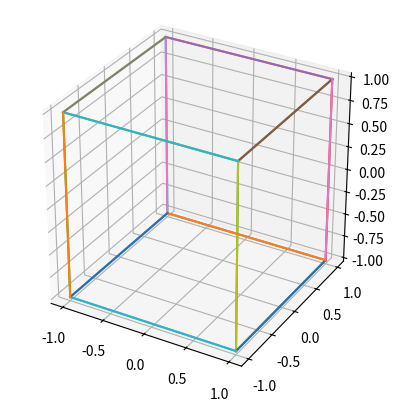

This chart was generated by the following Python code: (Note: this script raises an exception after producing the figure.)
import numpy as np
import matplotlib.pyplot as plt
from matplotlib import animation


vecs = np.array([
    [1, 1, 1, 1],
    [1, 1, 1, -1],
    [1, 1, -1, 1],
    [1, -1, 1, 1],
    [-1, 1, 1, 1],
    [1, 1, -1, -1],
    [1, -1, 1, -1],
    [-1, 1, 1, -1],
    [1, -1, -1, 1],
    [-1, 1, -1, 1],
    [-1, -1, 1, 1],
    [-1, -1, -1, 1],
    [-1, -1, 1, -1],
    [-1, 1, -1, -1],
    [1, -1, -1, -1],
    [-1, -1, -1, -1],
])

connections = []
for i in range(len(vecs)-1):
    for j in range(i, len(vecs)):
        if np.linalg.norm(vecs[i]-vecs[j]) == 2:
            connections.append([i, j])

# vecs = vecs * np.array([0.5, 2, 1.5, 0.75])

a, b, c, d = 0, 0, 0, 1
n = np.linalg.norm(np.array([a, b, c, d]))

basis = np.array([
    [b, -a, d, -c],
    [c, d, -a, -b],
    [d, c, -b, -a]
])/n

u = basis[1] - (basis[1] @ basis[0])*basis[0]
u = u/np.linalg.norm(u)
v = basis[2] - (basis[2] @ basis[0])*basis[0] - (basis[2] @ u)*u
v = v/np.linalg.norm(v)

o_base = np.array([basis[0], u, v])

fig = plt.figure()
ax = fig.add_subplot(projection='3d')
ax.set_aspect("equal")

data = vecs @ o_base.T
# data = vecs[:, 0:3]
xs = data[:, 0]
ys = data[:, 1]
zs = data[:, 2]
lines = []
for i, j in connections:
    lines.append(ax.plot([xs[i], xs[j]], [ys[i], ys[j]], [zs[i], zs[j]])[0])


def update(frame):
    phi = 2*np.pi*frame/100
    R = np.array([
        [1, 0, 0, 0],
        [0, np.cos(phi), 0, np.sin(phi)],
        [0, 0, 1, 0],
        [0, -np.sin(phi), 0, np.cos(phi)]
    ])
    data = (R @ vecs.T).T @ o_base.T
    # data = (R@vecs.T).T[:, 0:3]
    xs = data[:, 0]
    ys = data[:, 1]
    zs = data[:, 2]
    for line, ij in zip(lines, connections):
        i, j = ij
        line.set_data(np.array([[xs[i], xs[j]],
                                [ys[i], ys[j]]]))
        line.set_3d_properties([zs[i], zs[j]])


Writer = animation.writers['ffmpeg']
writer = Writer(fps=30, metadata=dict(artist='Me'), bitrate=1800*200)

ani = animation.FuncAnimation(fig=fig, func=update, frames=30*10, interval=100/3)
# ani.save('lines_circle.mp4', writer=writer)
plt.show()
